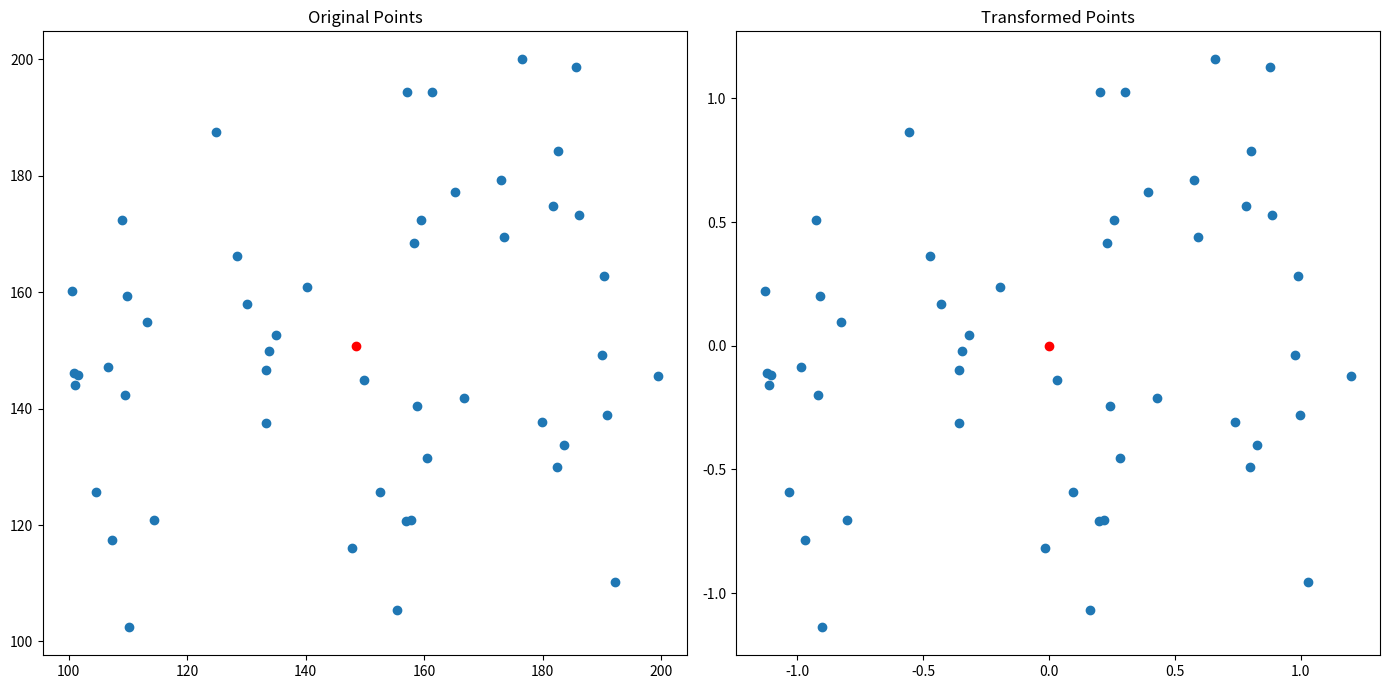

Generate this figure with matplotlib:
import numpy as np
from matplotlib import pyplot as plt


def average_length(points):
    return np.average(np.linalg.norm(points, axis=1))


def center_mass(points):
    return (np.sum(points, axis=0) / len(points))


def q3_b_compute_transform(points):
    tx, ty = - center_mass(points)
    centered_points = np.add(points, [tx, ty])
    avg_length = average_length(centered_points)
    s = np.sqrt(3) / (2 * avg_length)
    return np.asarray([[s, 0, s * tx], [0, s, s * ty], [0, 0, 1]])


def q3_c_transform_and_plot():
    n_points = 50
    points = np.random.rand(n_points, 2) * 100 + 100
    T = q3_b_compute_transform(points)
    homogeneous_points = np.ones((50, 3))
    homogeneous_points[:, :-1] = points
    transformed_homogeneous_points = np.matmul(T, np.transpose(homogeneous_points))
    transformed_points = np.transpose(transformed_homogeneous_points[:-1, :])

    points_center = center_mass(points)
    transformed_points_center = center_mass(transformed_points)
    plt.figure(figsize=(14, 7), dpi=72)

    plt.subplot(121), plt.scatter(points[:, 0], points[:, 1]), plt.scatter(points_center[0], points_center[1],
                                                                           color='red')
    plt.title('Original Points')  # , plt.xticks([]), plt.yticks([])
    plt.subplot(122), plt.scatter(transformed_points[:, 0], transformed_points[:, 1]), plt.scatter(
        transformed_points_center[0], transformed_points_center[1], color='red')
    plt.title('Transformed Points')  # , plt.xticks([]), plt.yticks([])

    plt.tight_layout()
    plt.show()


q3_c_transform_and_plot()
